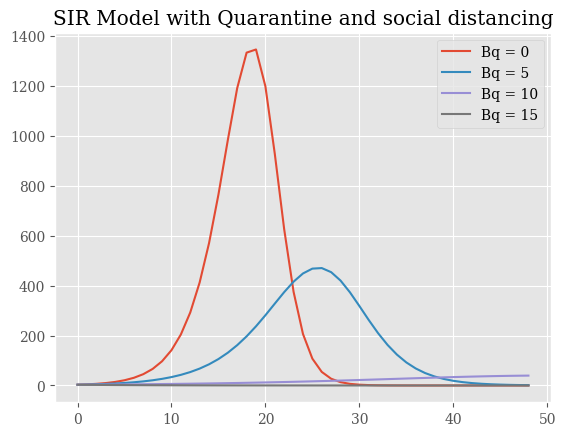

Python code for this plot:
import matplotlib.pyplot as plt
from numpy import exp, array, matrix
import numpy as np
from numpy.linalg import norm, solve, det

#plt.rcParams['text.usetex'] = True
plt.rcParams['font.family'] = 'serif'
plt.rcParams['mathtext.fontset'] = 'cm'
plt.style.use('ggplot')


def numerical_jacobian(x, F):
    n = len(x)
    J = np.zeros((n, n))
    x_nh = x.copy()
    h = 1e-7
    for i in range(n):
        x_nh[i] = x[i] + h
        J[:,i] = (F(x_nh) - F(x)) / h
        x_nh = x.copy()
    return J


def newton_method(f, f_prime, xk, tol, max_iters):
    x_ks = []
    x_ks.append(xk)
    i = 0
    while abs(f(xk)) > tol and i < max_iters:
        xk = xk - (f(xk) / f_prime(xk))
        i += 1
        x_ks.append(xk)
    return x_ks, i


def newton_method_analytical_jac(F, Jf, x_0, tol, max_iterations):
    i = 0
    x_k = x_0
    x_ks = []
    while norm(F(x_k)) > tol and i < max_iterations:
        x_ks.append(x_k)
        delta = solve(Jf(x_k), -F(x_k))
        x_k = x_k + delta
        i += 1
    return x_ks, i


def newton_method_num_jac(F, x0, tol, max_iterations):
    i = 0
    xk = x0
    xk_s = []
    while norm(F(xk)) > tol and i < max_iterations:
        xk_s.append(xk)
        J = numerical_jacobian(xk, F)
        delta = solve(J, -F(xk))
        xk = xk + delta
        i += 1
    return xk_s, i

def pressure_system(x):
    """P(x) Function for approximating x1, x2, x3. p and r are 3-tuples with experimental constants"""
    x1, x2, x3 = x
    p1, p2, p3 = [170.3085, 178.4465, 190.6695]
    r1, r2, r3 = [5/100, 7/100, 10/100]
    f1 = x1*exp(x2*r1) + x3*r1 - p1
    f2 = x1*exp(x2*r2) + x3*r2 - p2
    f3 = x1*exp(x2*r3) + x3*r3 - p3
    return array([f1, f2, f3])


def assignment_1():
    x0 = [1/2, 1/2, 1/2]
    tolerance = 10**-3
    xspace = np.linspace(-10, 10, 100)

    xks, i = newton_method_num_jac(pressure_system, x0, tolerance, 100)
    x1, x2, x3 = xks[-1]
    print(xks[-1])
    f_radius = lambda r: x1*exp(x2*r) + x3*r - 1015 # f(r) One variable function for finding radius
    f_r_prime = lambda r: x1*x2*exp(x2*r) + x3 # f'(r)
    r_spa = newton_method(f_radius, f_r_prime, 0, tolerance, 100)[0][-1]
    plt.plot(xspace, [f_radius(r) for r in xspace], label=r"$f(r)=x_1e^{x_2r} + x_3r - 1015$", color="tab:red")
    plt.axvline(r_spa, color="tab:blue", linestyle="dashed", label=r"$r_{spa}$")
    plt.axvline(0, color="tab:gray")
    plt.axhline(0, color="tab:gray")
    plt.legend(loc="best")
    plt.show()


def recursive_func_sequnce(n, s0, i0, beta, N, gamma):
    """Helper function for question 2, computes the first n items in the Sn and In sequences"""
    Sn = lambda Sn, In: Sn - (beta/N)*Sn*In
    In = lambda Sn, In: In + (beta/N)*Sn*In - gamma*In
    Sns = [s0]
    Ins = [i0]
    for i in range(1, n+1):
        Sns.append(Sn(Sns[i - 1], Ins[i - 1]))
        Ins.append(In(Sns[i - 1], Ins[i - 1]))
    return Sns, Ins


def assignment_2_a():
    #constants
    N = 157759
    beta = 3.9928
    gamma = 3.517
    s0 = 156756
    i0 = 3
    T_max = 48
    Sns, Ins = recursive_func_sequnce(T_max, s0, i0, beta, N, gamma)
    #plot Sn and In
    fig, (ax1, ax2) = plt.subplots(1, 2)
    fig.suptitle("SIR Model")
    ax1.plot(range(len(Sns)), Sns, label=r"$S_n$", color="tab:green")
    ax2.plot(range(len(Ins)), Ins, label=r"$I_n$", color="tab:purple")
    ax1.grid()
    ax2.grid()
    ax1.legend(loc="best")
    ax2.legend(loc="best")
    plt.show()

def assignment_2_bi():
    #constants
    N = 157759
    beta = 3.9928
    gamma = 3.517
    i0 = 3
    T_max = 48
    #plot In for various values of v_prop
    plt.title("SIR Model with/out vaccination")
    for v_prop in range(0, 20, 5):
        Ins_v = recursive_func_sequnce(T_max, (1-v_prop/100)*N-i0, i0, beta, N, gamma)[1]
        plt.plot(range(len(Ins_v)), Ins_v, label=f"$In, v={v_prop}$")
    plt.legend(loc="best")
    plt.show()

def assignment_2_bii():
    #constants
    N = 157759
    beta = 3.9928
    gamma = 3.517
    i0 = 3
    s0 = N - i0
    T_max = 48
    #plot In for various values of Bq
    plt.title("SIR Model with Quarantine and social distancing")
    for bq in range(0, 20, 5):
        Ins = recursive_func_sequnce(T_max, s0, i0, (1-bq/100)*beta, N, gamma)[1]
        plt.plot(range(len(Ins)), Ins, label=f"Bq = {bq}")
    plt.legend(loc="best")
    plt.show()

assignment_2_bii()